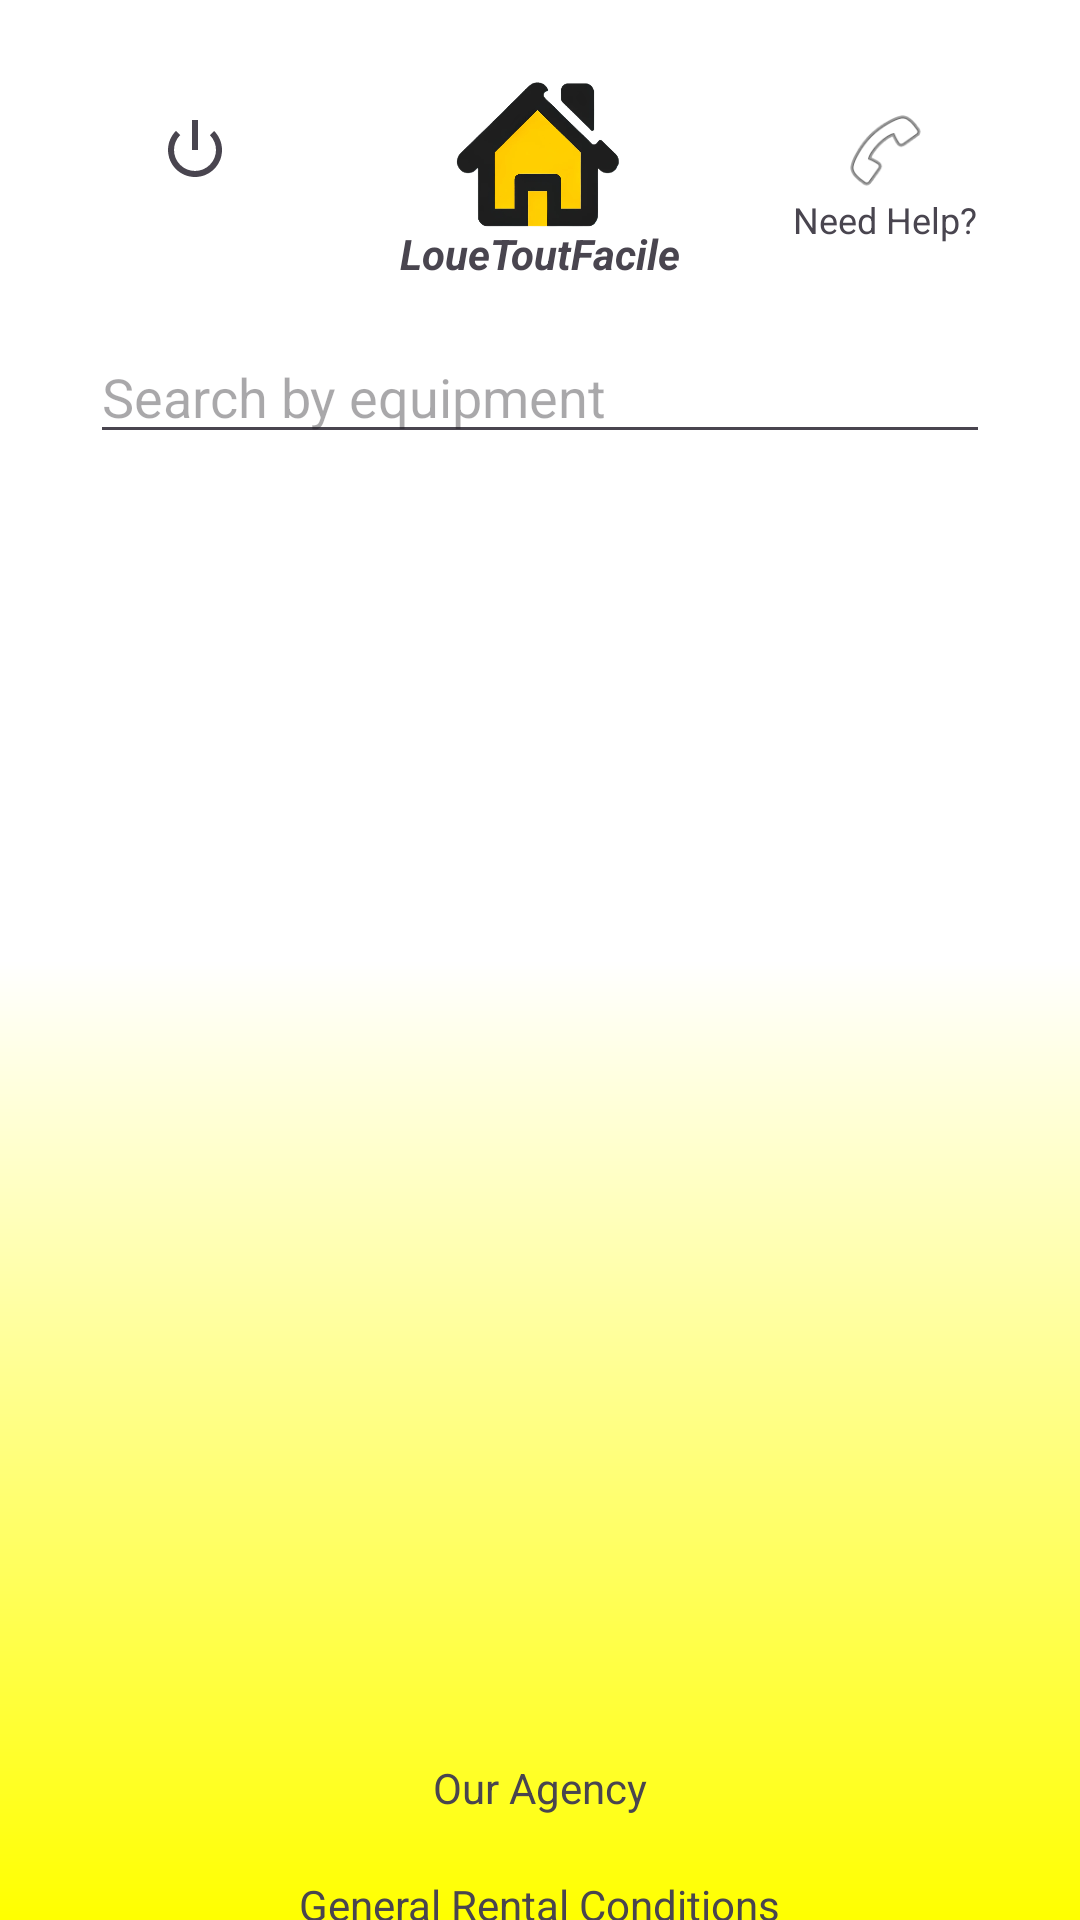

The Android layout XML behind this screen, and the referenced resources:
<!-- AndroidManifest.xml: application theme Theme.LoueToutFacile -->
<!-- res/layout/fragment_main.xml -->
<?xml version="1.0" encoding="utf-8"?>
<androidx.constraintlayout.widget.ConstraintLayout xmlns:android="http://schemas.android.com/apk/res/android"
    xmlns:app="http://schemas.android.com/apk/res-auto"
    xmlns:tools="http://schemas.android.com/tools"
    android:layout_width="match_parent"
    android:layout_height="match_parent"
    android:background="@drawable/home_background_color"
    tools:context=".ui.main.MainFragment">

    <ImageView
        android:id="@+id/iv_logo_main_fragment"
        android:layout_width="100dp"
        android:layout_height="100dp"
        android:layout_gravity="center_horizontal"
        android:src="@drawable/logo_loue_tout_facile"
        app:layout_constraintEnd_toEndOf="parent"
        app:layout_constraintStart_toStartOf="parent"
        app:layout_constraintTop_toTopOf="parent"
        android:contentDescription="@string/main_logo_desc" />

    <ImageView
        android:id="@+id/iv_shopping_cart_main_fragment"
        android:layout_width="30dp"
        android:layout_height="30dp"
        android:src="@android:drawable/ic_menu_call"
        app:layout_constraintBottom_toBottomOf="@+id/iv_logo_main_fragment"
        app:layout_constraintEnd_toEndOf="parent"
        app:layout_constraintStart_toEndOf="@+id/iv_logo_main_fragment"
        app:layout_constraintTop_toTopOf="@+id/iv_logo_main_fragment"
        android:contentDescription="@string/phone_icon_desc" />

    <ImageView
        android:id="@+id/iv_logout__main_fragment"
        android:layout_width="30dp"
        android:layout_height="wrap_content"
        android:src="@android:drawable/ic_lock_power_off"
        app:layout_constraintBottom_toBottomOf="@+id/iv_logo_main_fragment"
        app:layout_constraintEnd_toStartOf="@+id/iv_logo_main_fragment"
        app:layout_constraintStart_toStartOf="parent"
        app:layout_constraintTop_toTopOf="@+id/iv_logo_main_fragment"
        android:contentDescription="@string/logout_icon_desc" />

    <AutoCompleteTextView
        android:id="@+id/category_autocomplete"
        android:layout_width="match_parent"
        android:layout_height="wrap_content"
        android:layout_marginStart="30dp"
        android:layout_marginTop="10dp"
        android:layout_marginEnd="30dp"
        android:hint="@string/search_hint"
        app:layout_constraintEnd_toEndOf="parent"
        app:layout_constraintStart_toStartOf="parent"
        app:layout_constraintTop_toBottomOf="@+id/iv_logo_main_fragment" />

    <androidx.recyclerview.widget.RecyclerView
        android:id="@+id/recyclerView"
        android:layout_width="350dp"
        android:layout_height="400dp"
        android:layout_marginTop="20dp"
        app:layout_constraintBottom_toBottomOf="parent"
        app:layout_constraintEnd_toEndOf="parent"
        app:layout_constraintStart_toStartOf="parent"
        app:layout_constraintTop_toBottomOf="@+id/category_autocomplete"
        app:layout_constraintVertical_bias="0.0" />

    <TextView
        android:id="@+id/textView5"
        android:layout_width="wrap_content"
        android:layout_height="wrap_content"
        android:layout_marginTop="75dp"
        android:text="@string/louetoutfacile_main"
        android:textStyle="bold|italic"
        app:layout_constraintEnd_toEndOf="parent"
        app:layout_constraintStart_toStartOf="parent"
        app:layout_constraintTop_toTopOf="@+id/iv_logo_main_fragment" />

    <Button
        android:id="@+id/btn_add_mainfragment"
        style="@style/CustomMaterialButton"
        android:layout_width="wrap_content"
        android:layout_height="wrap_content"
        android:layout_marginTop="20dp"
        android:background="@drawable/button_background"
        android:paddingStart="46dp"
        android:paddingEnd="46dp"
        android:text="@string/add_announcement_button"
        android:visibility="gone"
        app:layout_constraintEnd_toEndOf="parent"
        app:layout_constraintStart_toStartOf="parent"
        app:layout_constraintTop_toBottomOf="@+id/recyclerView" />


    <TextView
        android:id="@+id/tv_agency_presentation_main_fragment"
        android:layout_width="wrap_content"
        android:layout_height="wrap_content"
        android:layout_marginTop="15dp"
        android:text="@string/our_agency_link"
        app:layout_constraintEnd_toEndOf="parent"
        app:layout_constraintStart_toStartOf="parent"
        app:layout_constraintTop_toBottomOf="@+id/recyclerView" />

    <TextView
        android:id="@+id/tv_rental_conditions_main_fragment"
        android:layout_width="wrap_content"
        android:layout_height="wrap_content"
        android:layout_marginTop="20dp"
        android:text="@string/rental_terms"
        app:layout_constraintEnd_toEndOf="parent"
        app:layout_constraintStart_toStartOf="parent"
        app:layout_constraintTop_toBottomOf="@+id/tv_agency_presentation_main_fragment" />

    <TextView
        android:id="@+id/textView15"
        android:layout_width="wrap_content"
        android:layout_height="wrap_content"
        android:text="@string/need_help"
        android:textSize="12sp"
        app:layout_constraintEnd_toEndOf="@+id/iv_shopping_cart_main_fragment"
        app:layout_constraintStart_toStartOf="@+id/iv_shopping_cart_main_fragment"
        app:layout_constraintTop_toBottomOf="@+id/iv_shopping_cart_main_fragment" />

</androidx.constraintlayout.widget.ConstraintLayout>
<!-- resources referenced by this layout -->
<resources>
  <!-- drawable button_background (drawable) -->
  <?xml version="1.0" encoding="utf-8"?>
  <shape xmlns:android="http://schemas.android.com/apk/res/android">
      <solid android:color="#0099CC" />
      <corners android:radius="0dp" />
  </shape>
  <!-- drawable home_background_color (drawable) -->
  <?xml version="1.0" encoding="utf-8"?>
  <shape xmlns:android="http://schemas.android.com/apk/res/android">
      <gradient
          android:type="linear"
          android:startColor="#FFFF00"
          android:centerColor="#FFFFFF"
          android:endColor="#FFFFFF"
  
          android:angle="90"/>
  </shape>
  <!-- drawable logo_loue_tout_facile: png bitmap (drawable, 134414 bytes) -->
  <string name="add_announcement_button">Add an announcement</string>
  <string name="logout_icon_desc">Logout icon</string>
  <string name="louetoutfacile_main">LoueToutFacile</string>
  <string name="main_logo_desc">LoueToutFacile company logo</string>
  <string name="need_help">Need Help?</string>
  <string name="our_agency_link">Our Agency</string>
  <string name="phone_icon_desc">Phone icon</string>
  <string name="rental_terms">General Rental Conditions</string>
  <string name="search_hint">Search by equipment</string>
  <style name="CustomMaterialButton" parent="Widget.MaterialComponents.Button">
          <item name="backgroundTint">#4577D9</item>
      </style>
  <style name="Theme.LoueToutFacile" parent="Base.Theme.LoueToutFacile" />
  <style name="Base.Theme.LoueToutFacile" parent="Theme.Material3.DayNight.NoActionBar">
          
          <item name="android:statusBarColor">@color/black</item>
      </style>
  <color name="black">#FF000000</color>
</resources>
